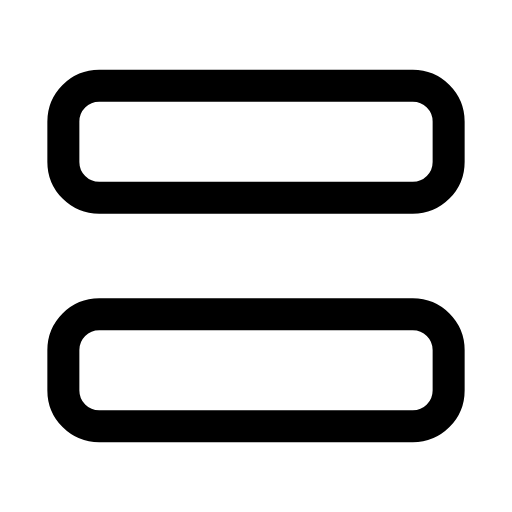
t = 0.00 s
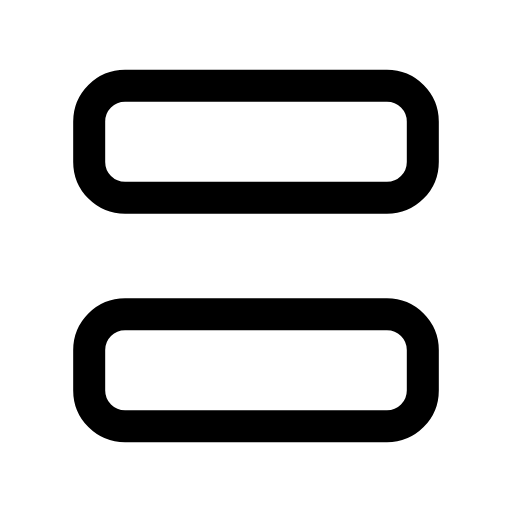
t = 0.28 s
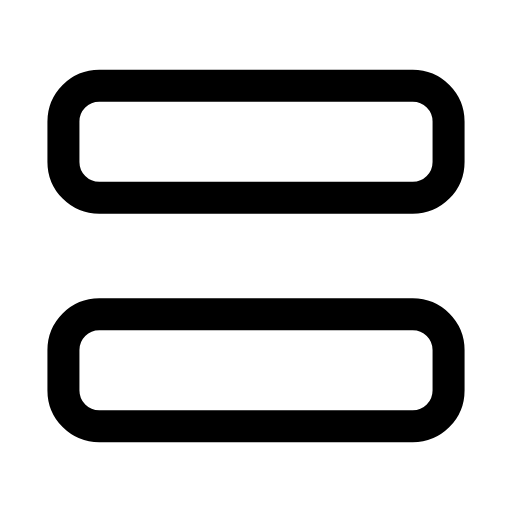
t = 0.56 s
t = 0.83 s: frame unchanged from t = 0.00 s, image omitted
t = 1.12 s: frame unchanged from t = 0.00 s, image omitted
t = 1.42 s: frame unchanged from t = 0.00 s, image omitted

The animated SVG that drew these frames (rendered in a browser with its animation timeline set to each time). Animation: 4 SMIL elements (animate=4); one cycle of 1.70 s, repeats indefinitely.

<svg xmlns="http://www.w3.org/2000/svg" width="24" height="24" viewBox="0 0 24 24" fill="none"><g transform="translate(-0.6 -0.6) scale(1.05)"><rect stroke="currentColor" stroke-width="1.429" stroke-linecap="round" stroke-linejoin="round" fill="none" x="3.4" y="4.4" width="17.2" height="5" rx="1.6"><animate attributeName="x" values="3.4;3.4;4.8;3.4;3.4;3.4;3.4;4.8;3.4;3.4;3.4" keyTimes="0;0.135;0.2475;0.36;0.45;0.6;0.66;0.735;0.81;0.9;1" dur="1.7s" repeatCount="indefinite" calcMode="spline" keySplines="0.16 1 0.3 1;0.16 1 0.3 1;0.16 1 0.3 1;0.16 1 0.3 1;0.16 1 0.3 1;0.16 1 0.3 1;0.16 1 0.3 1;0.16 1 0.3 1;0.16 1 0.3 1;0.16 1 0.3 1"/><animate attributeName="width" values="17.2;17.2;14.4;17.2;17.2;17.2;17.2;14.4;17.2;17.2;17.2" keyTimes="0;0.135;0.2475;0.36;0.45;0.6;0.66;0.735;0.81;0.9;1" dur="1.7s" repeatCount="indefinite" calcMode="spline" keySplines="0.16 1 0.3 1;0.16 1 0.3 1;0.16 1 0.3 1;0.16 1 0.3 1;0.16 1 0.3 1;0.16 1 0.3 1;0.16 1 0.3 1;0.16 1 0.3 1;0.16 1 0.3 1;0.16 1 0.3 1"/></rect><rect stroke="currentColor" stroke-width="1.429" stroke-linecap="round" stroke-linejoin="round" fill="none" x="3.4" y="14.6" width="17.2" height="5" rx="1.6"><animate attributeName="x" values="3.4;3.4;4.8;3.4;3.4;3.4;3.4;4.8;3.4;3.4;3.4" keyTimes="0;0.135;0.2475;0.36;0.45;0.6;0.66;0.735;0.81;0.9;1" dur="1.7s" repeatCount="indefinite" calcMode="spline" keySplines="0.16 1 0.3 1;0.16 1 0.3 1;0.16 1 0.3 1;0.16 1 0.3 1;0.16 1 0.3 1;0.16 1 0.3 1;0.16 1 0.3 1;0.16 1 0.3 1;0.16 1 0.3 1;0.16 1 0.3 1"/><animate attributeName="width" values="17.2;17.2;14.4;17.2;17.2;17.2;17.2;14.4;17.2;17.2;17.2" keyTimes="0;0.135;0.2475;0.36;0.45;0.6;0.66;0.735;0.81;0.9;1" dur="1.7s" repeatCount="indefinite" calcMode="spline" keySplines="0.16 1 0.3 1;0.16 1 0.3 1;0.16 1 0.3 1;0.16 1 0.3 1;0.16 1 0.3 1;0.16 1 0.3 1;0.16 1 0.3 1;0.16 1 0.3 1;0.16 1 0.3 1;0.16 1 0.3 1"/></rect></g></svg>
